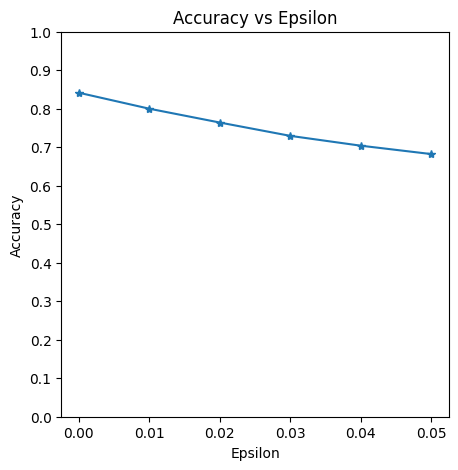

Values plotted in this chart, from the file beside it:
eps, acc
0, 0.8415
0.01, 0.8
0.02, 0.7641
0.03, 0.7295
0.04, 0.704
0.05, 0.6823
